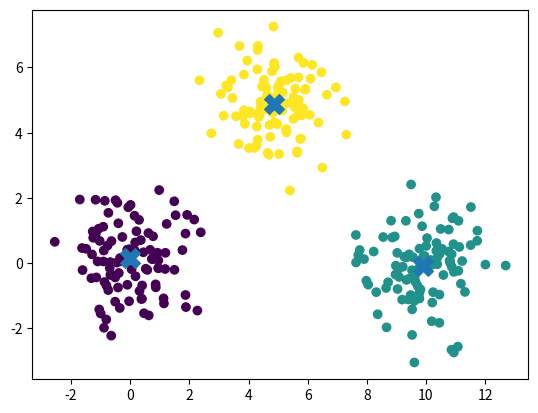

Generate this figure with matplotlib:
import numpy as np
import matplotlib.pyplot as plt

def initialize_centroids(X, k):
    idx = np.random.choice(len(X), k, replace=False)
    return X[idx]

def assign_clusters(X, centroids):
    distances = np.linalg.norm(X[:, None] - centroids[None, :], axis=2)
    return np.argmin(distances, axis=1)

def update_centroids(X, labels, k):
    centroids=[]
    for i in range(k):
        pts=X[labels==i]
        centroids.append(pts.mean(axis=0) if len(pts)>0 else X[np.random.choice(len(X))])
    return np.array(centroids)

def compute_inertia(X, centroids, labels):
    return sum(np.linalg.norm(X[i]-centroids[labels[i]])**2 for i in range(len(X)))

def kmeans(X,k,max_iters=100,tol=1e-4):
    centroids=initialize_centroids(X,k)
    for _ in range(max_iters):
        labels=assign_clusters(X,centroids)
        new=update_centroids(X,labels,k)
        if np.linalg.norm(new-centroids)<tol: break
        centroids=new
    return centroids,labels,compute_inertia(X,centroids,labels)

if __name__=='__main__':
    np.random.seed(0)
    c1=np.random.randn(100,2)
    c2=np.random.randn(100,2)+np.array([5,5])
    c3=np.random.randn(100,2)+np.array([10,0])
    X=np.vstack([c1,c2,c3])
    k=3
    centroids,labels,inertia=kmeans(X,k)
    print('Final Inertia:',inertia)
    plt.scatter(X[:,0],X[:,1],c=labels)
    plt.scatter(centroids[:,0],centroids[:,1],marker='X',s=200)
    plt.savefig('clusters.png')
